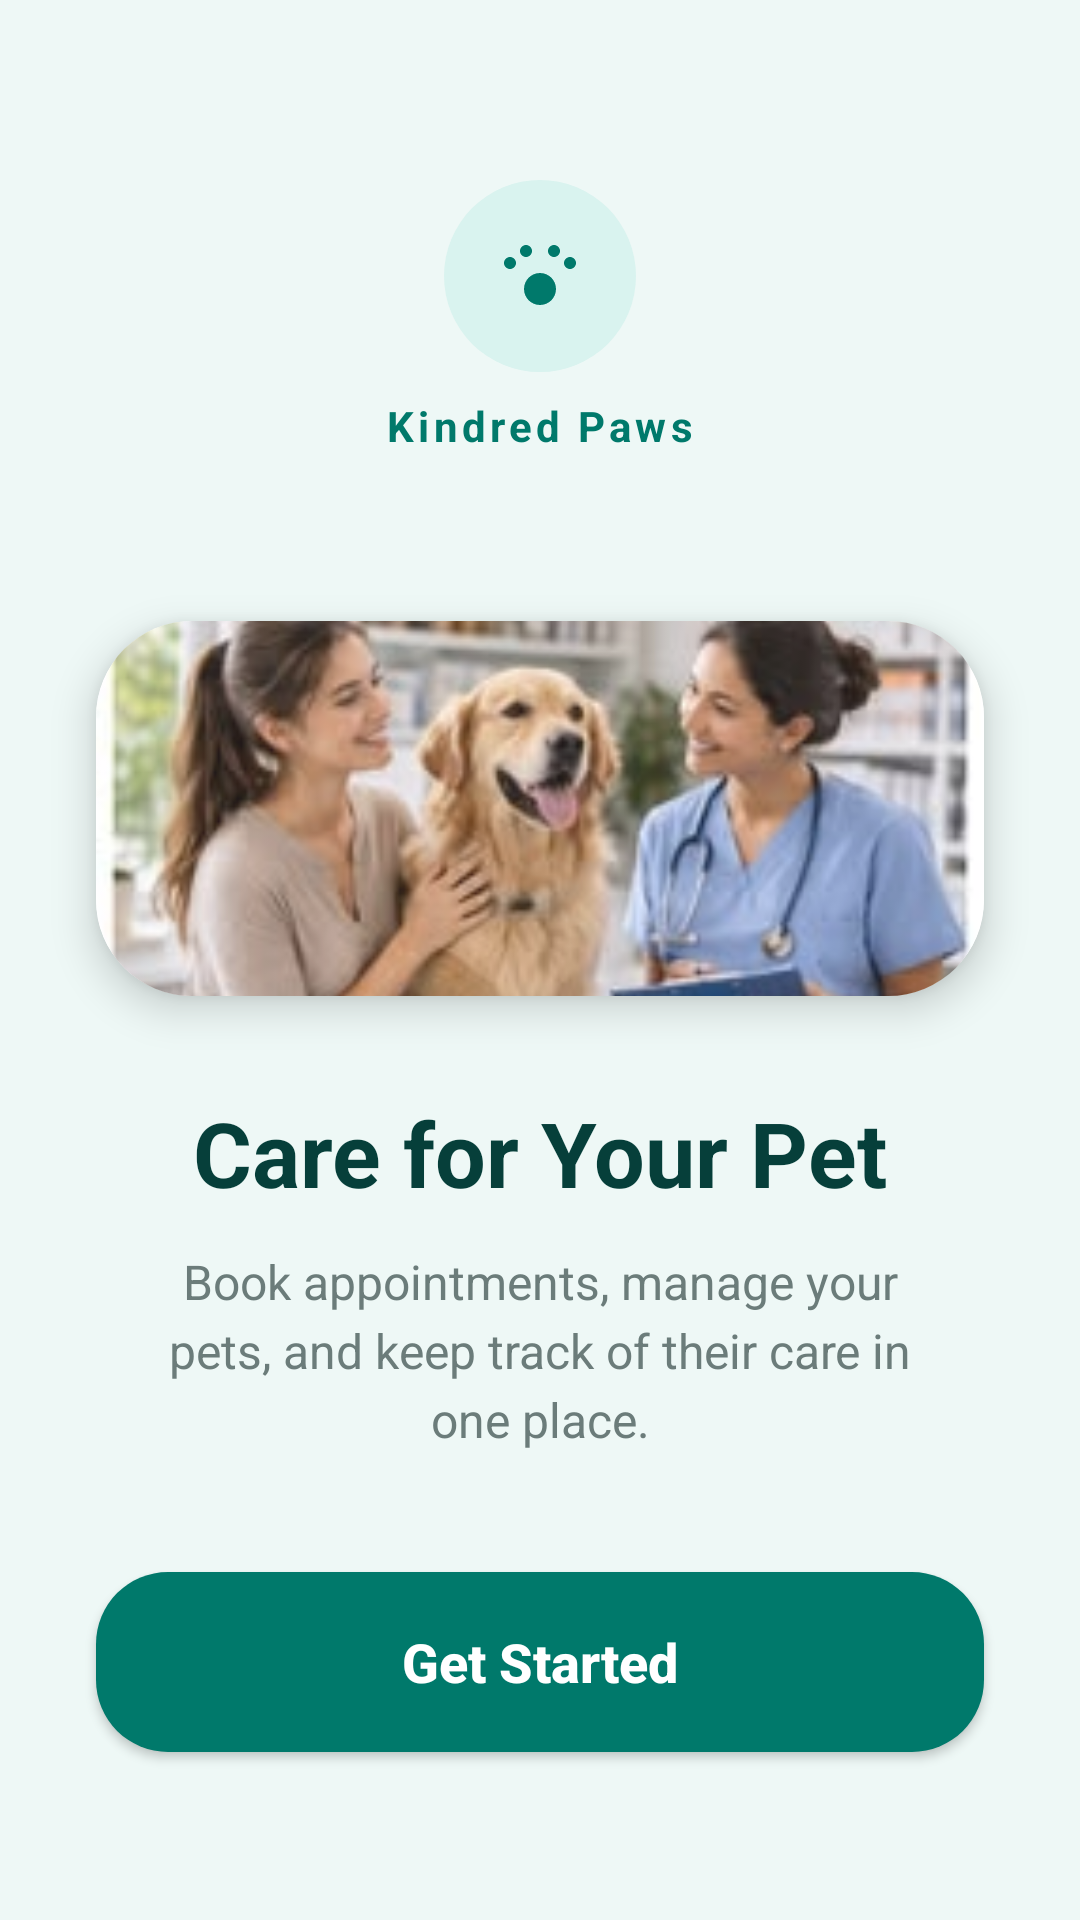

This screen was rendered from an Android layout file. Write that file and the resources it references.
<!-- AndroidManifest.xml: application theme Theme.KidredPawpaws -->
<!-- res/layout/activity_onboarding.xml -->
<?xml version="1.0" encoding="utf-8"?>
<androidx.constraintlayout.widget.ConstraintLayout xmlns:android="http://schemas.android.com/apk/res/android"
    xmlns:app="http://schemas.android.com/apk/res-auto"
    xmlns:tools="http://schemas.android.com/tools"
    android:layout_width="match_parent"
    android:layout_height="match_parent"
    android:background="@color/background_light"
    tools:context=".OnboardingActivity">

    
    <LinearLayout
        android:id="@+id/ll_branding"
        android:layout_width="wrap_content"
        android:layout_height="wrap_content"
        android:layout_marginTop="60dp"
        android:gravity="center"
        android:orientation="vertical"
        app:layout_constraintEnd_toEndOf="parent"
        app:layout_constraintStart_toStartOf="parent"
        app:layout_constraintTop_toTopOf="parent">

        <View
            android:id="@+id/logo_bg"
            android:layout_width="64dp"
            android:layout_height="64dp"
            android:background="@drawable/bg_icon_soft_teal" />

        <ImageView
            android:id="@+id/iv_onboarding_paw"
            android:layout_width="32dp"
            android:layout_height="32dp"
            android:layout_marginTop="-48dp"
            android:src="@drawable/ic_paw"
            app:tint="@color/primary_teal" />

        <TextView
            android:layout_width="wrap_content"
            android:layout_height="wrap_content"
            android:layout_marginTop="24dp"
            android:text="Kindred Paws"
            android:textColor="@color/primary_teal"
            android:textSize="14sp"
            android:textStyle="bold"
            android:letterSpacing="0.1" />
    </LinearLayout>

    
    <androidx.cardview.widget.CardView
        android:id="@+id/cv_illustration"
        android:layout_width="0dp"
        android:layout_height="0dp"
        android:layout_marginStart="32dp"
        android:layout_marginEnd="32dp"
        android:layout_marginTop="40dp"
        android:layout_marginBottom="32dp"
        app:cardCornerRadius="32dp"
        app:cardElevation="8dp"
        app:layout_constraintBottom_toTopOf="@id/tv_onboarding_title"
        app:layout_constraintEnd_toEndOf="parent"
        app:layout_constraintStart_toStartOf="parent"
        app:layout_constraintTop_toBottomOf="@id/ll_branding">

        <FrameLayout
            android:layout_width="match_parent"
            android:layout_height="match_parent">

            <ImageView
                android:id="@+id/iv_onboarding_image"
                android:layout_width="match_parent"
                android:layout_height="match_parent"
                android:contentDescription="Onboarding pet image"
                android:scaleType="centerCrop"
                android:src="@drawable/onboarding_bg" />

            
            <View
                android:layout_width="match_parent"
                android:layout_height="match_parent"
                android:background="@drawable/bg_card_rounded"
                android:alpha="0.1" />
        </FrameLayout>

    </androidx.cardview.widget.CardView>

    
    <TextView
        android:id="@+id/tv_onboarding_title"
        android:layout_width="wrap_content"
        android:layout_height="wrap_content"
        android:layout_marginBottom="12dp"
        android:text="Care for Your Pet"
        android:textColor="@color/text_primary"
        android:textSize="30sp"
        android:textStyle="bold"
        app:layout_constraintBottom_toTopOf="@id/tv_onboarding_subtitle"
        app:layout_constraintEnd_toEndOf="parent"
        app:layout_constraintStart_toStartOf="parent" />

    <TextView
        android:id="@+id/tv_onboarding_subtitle"
        android:layout_width="0dp"
        android:layout_height="wrap_content"
        android:layout_marginHorizontal="48dp"
        android:layout_marginBottom="40dp"
        android:gravity="center"
        android:text="Book appointments, manage your pets, and keep track of their care in one place."
        android:textColor="@color/text_secondary"
        android:textSize="16sp"
        android:lineSpacingExtra="4dp"
        app:layout_constraintBottom_toTopOf="@id/btn_get_started"
        app:layout_constraintEnd_toEndOf="parent"
        app:layout_constraintStart_toStartOf="parent" />

    <Button
        android:id="@+id/btn_get_started"
        android:layout_width="0dp"
        android:layout_height="60dp"
        android:layout_marginHorizontal="32dp"
        android:layout_marginBottom="56dp"
        android:background="@drawable/bg_button_primary"
        android:text="Get Started"
        android:textAllCaps="false"
        android:textColor="@color/white"
        android:textSize="18sp"
        android:textStyle="bold"
        app:layout_constraintBottom_toBottomOf="parent"
        app:layout_constraintEnd_toEndOf="parent"
        app:layout_constraintStart_toStartOf="parent" />

</androidx.constraintlayout.widget.ConstraintLayout>
<!-- resources referenced by this layout -->
<resources>
  <color name="background_light">#EEF8F6</color>
  <color name="primary_teal">#00796B</color>
  <color name="text_primary">#063F3A</color>
  <color name="text_secondary">#6B7C7A</color>
  <color name="white">#FFFFFFFF</color>
  <!-- drawable bg_button_primary (drawable) -->
  <?xml version="1.0" encoding="utf-8"?>
  <ripple xmlns:android="http://schemas.android.com/apk/res/android"
      android:color="#40FFFFFF">
      <item>
          <shape android:shape="rectangle">
              <solid android:color="@color/primary_teal" />
              <corners android:radius="@dimen/button_radius" />
          </shape>
      </item>
  </ripple>
  <!-- drawable bg_card_rounded (drawable) -->
  <?xml version="1.0" encoding="utf-8"?>
  <shape xmlns:android="http://schemas.android.com/apk/res/android">
      <solid android:color="@color/card_white" />
      <corners android:radius="@dimen/card_radius" />
  </shape>
  <!-- drawable bg_icon_soft_teal (drawable) -->
  <?xml version="1.0" encoding="utf-8"?>
  <shape xmlns:android="http://schemas.android.com/apk/res/android"
      android:shape="oval">
      <solid android:color="#D9F3EF" />
  </shape>
  <!-- drawable ic_paw (drawable) -->
  <vector xmlns:android="http://schemas.android.com/apk/res/android"
      android:width="24dp"
      android:height="24dp"
      android:viewportWidth="24"
      android:viewportHeight="24">
      <path
          android:fillColor="@color/white"
          android:pathData="M4.5,10C5.328,10 6,9.328 6,8.5C6,7.672 5.328,7 4.5,7C3.672,7 3,7.672 3,8.5C3,9.328 3.672,10 4.5,10ZM8.5,7C9.328,7 10,6.328 10,5.5C10,4.672 9.328,4 8.5,4C7.672,4 7,4.672 7,5.5C7,6.328 7.672,7 8.5,7ZM15.5,7C16.328,7 17,6.328 17,5.5C17,4.672 16.328,4 15.5,4C14.672,4 14,4.672 14,5.5C14,6.328 14.672,7 15.5,7ZM19.5,10C20.328,10 21,9.328 21,8.5C21,7.672 20.328,7 19.5,7C18.672,7 18,7.672 18,8.5C18,9.328 18.672,10 19.5,10ZM12,11C9.791,11 8,12.791 8,15C8,17.209 9.791,19 12,19C14.209,19 16,17.209 16,15C16,12.791 14.209,11 12,11Z" />
  </vector>
  <!-- drawable onboarding_bg: png bitmap (drawable, 12131 bytes) -->
  <style name="Theme.KidredPawpaws" parent="Base.Theme.KidredPawpaws" />
  <dimen name="button_radius">24dp</dimen>
  <color name="card_white">#FFFFFF</color>
  <dimen name="card_radius">22dp</dimen>
  <style name="Base.Theme.KidredPawpaws" parent="Theme.Material3.DayNight.NoActionBar">
          
          <item name="colorPrimary">@color/primary_teal</item>
          <item name="android:statusBarColor">@color/primary_teal</item>
          <item name="android:windowLightStatusBar" tools:targetApi="m">false</item>
      </style>
</resources>
